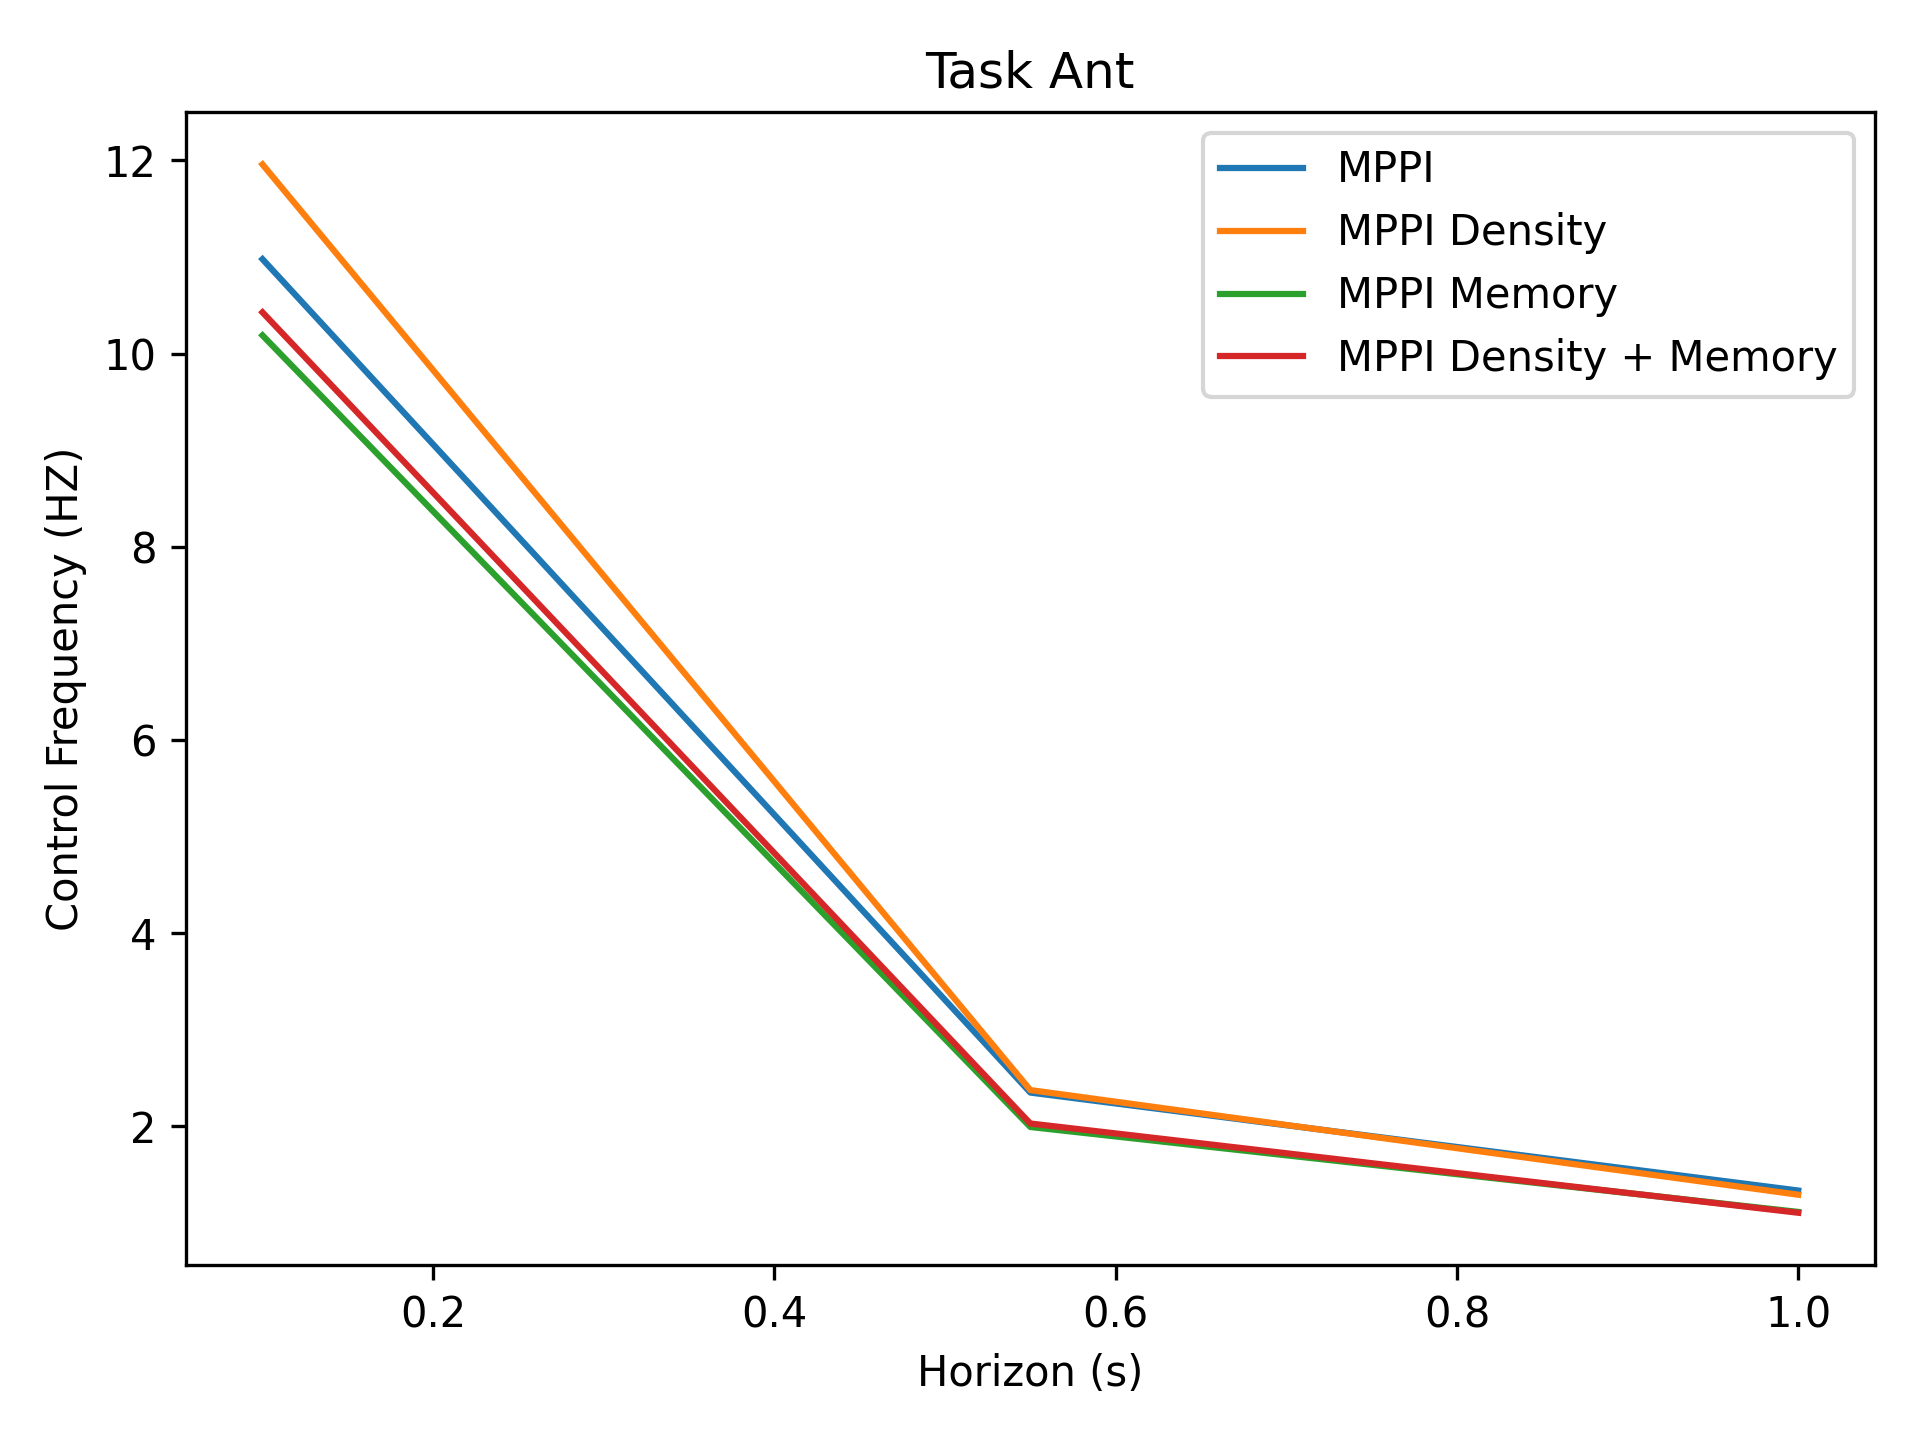

Values plotted in this chart, from the file beside it:
1.10e+01, 2.35e+00, 1.34e+00
1.20e+01, 2.38e+00, 1.29e+00
1.02e+01, 1.99e+00, 1.11e+00
1.04e+01, 2.03e+00, 1.11e+00
